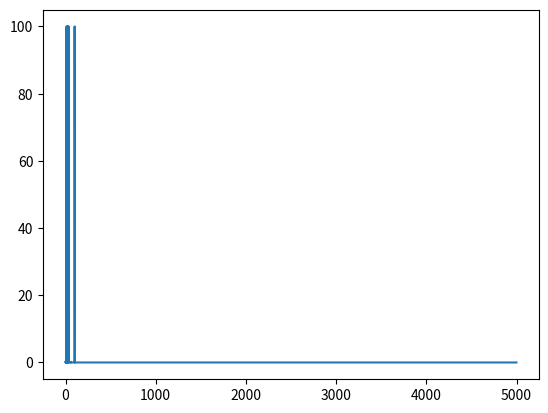

Python code for this plot: (Note: this script raises an exception after producing the figure.)
#!/usr/bin/env python2
# -*- coding: utf-8 -*-
"""
Created on Sat Jan  6 09:51:43 2018
Monte Carlo
Grid Problem
[redacted]
"""
# Q-learning, Epsilon greedy, Poicy evaluation

import numpy as np
import matplotlib.pyplot as plt
class Grid():
    # In the grid there will multiple plots triggering game over with reward/punishment
    # called the end_states
    def __init__(self, size, walls, end_states):
        self.size = size
        self.walls = walls
        self.end_states = end_states
        self.all_states = {}
        for i in range(size[0]):
            for j in range(size[1]):
                if (i,j) not in walls:
                    self.all_states[(i,j)] = -0.2
        for x in end_states:
            self.all_states[x] = end_states[x]
        self.sa_history = []
        self.reward_history = []
        self.game_over = False
   
    # represent a "windy" grid, which mean an action can be changed by a mutable environment
    def action(self, a):
        p = np.random.randn()
        if p > 0.5:
            return a
        else:
            n = np.random.randint(1,5)
            return n
        
    def move(self, a, i, j):
        self.sa_history.append(((i, j), a))
        old_n = (i,j)
        n = (i,j)
        if a==1:
            if i>0 and (i-1, j) not in self.walls:
                n = (i-1, j) # up
        if a==2:
            if j<self.size[1]-1 and (i, j+1) not in self.walls:
                n = (i, j+1) # right
        if a==3:
            if i<self.size[0]-1 and (i+1, j) not in self.walls:
                n = (i+1, j) # down
        if a==4:
            if j>0 and (i, j-1) not in self.walls:
                n = (i, j-1) # left
        # Give overwhelming punishment for staying in one spot
        if n == old_n:
            self.reward_history.append(-100.0)
            self.game_over = True
        else:
            self.reward_history.append(self.all_states[n])
        if n in self.end_states:
            self.game_over = True
        return n[0], n[1]
    
    def reset(self):
        self.sa_history = []
        self.reward_history = []
        self.game_over = False
        
# initiate grid
size = (3, 4)
end_states = {}
end_states[(0,3)] = 1.0
end_states[(1,3)] = -1.0
walls = [(1,1)]
grid = Grid(size, walls, end_states)

def draw_value(value, show = True):
    print('-----------------------------')
    for i in range(size[0]):
        v = ''
        for j in range(size[1]):
            v = v + str(value[(i,j)])
            v = v + '\t'
        print(v)
    print('-----------------------------')
    
def draw_policy(policy, show = True):
    print('-----------------------------')
    for i in range(size[0]):
        p = ''
        for j in range(size[1]):
            if (i,j) in policy:
                p = p + str(policy[(i,j)])
                p = p + '\t'
            else:
                p = p + str(0)
                p = p + '\t'
        print(p)
    print('-----------------------------')
        
def eval_policy(policy, V, all_states): 
    for s in all_states:
        max_value = -100000000000.0
        max_action = 0
        for a in range(1,5):
            if V[s][a] > max_value:
                max_value = V[s][a]
                max_action = a
        policy[s] = max_action
    return policy


def game(E, lr):
    deltas = []
    policy = {}
    for i in range(size[0]):
        for j in range(size[1]):
            if (i,j) not in walls:
                policy[(i, j)] = np.random.randint(1,5)
    V = {}
    # V[state][action] = mean value
    Q = {}
    # Q[state][action] = all value 
    # Q is used for plotting purpose
    for s in grid.all_states:
        V[s] = {}
        Q[s] = {}
        for a in range(1,5):
            V[s][a] = 0
            Q[s][a] = []
    x, y = 0, 0
    for i in range(5000):
        # Move randomly or move by policy base on Epsilon Greedy
        while not grid.game_over:
            p = np.random.randn()
            if p > E:
                x, y = grid.move(grid.action(policy[(x,y)]), i = x, j = y)
            else:
                x, y = grid.move(grid.action(np.random.randint(1,5)), i = x, j = y)
        grid.reward_history.reverse()
        grid.sa_history.reverse()
        visited_state = []
        
        # Q-Learning, evaluate policy
        for n, m in enumerate(grid.sa_history):
            s = m[0]
            a = m[1]
            v = 0
            biggest_change = -100.0
            if s not in visited_state:
                # assign reltive reward to relative step
                # degrading reward step by step theough learning rate
                v = grid.reward_history[n] + lr*v
                Q[s][a].append(v)
                old_value = V[s][a]
                new_value = np.mean(Q[s][a])
                biggest_change = max(biggest_change, abs(old_value-new_value))
                V[s][a] = np.mean(Q[s][a])
        policy = eval_policy(policy, V, grid.all_states.keys())
        deltas.append(biggest_change)
        grid.reset()
        
    value = {}
    for s in V:
        total = 0
        count = 0
        for a in V[s]:
            if V[s][a]!=-1000.0:
                total += V[s][a]
                count += 1
        value[s] = total/count
    draw_policy(policy)
    return deltas

# Plot the behavior or AI through times as it become move adept at handingling a "windy" grid
deltas = game(0.06, 0.4)
ax = plt.plot(deltas)
ax.set_xscale("log")
show()
